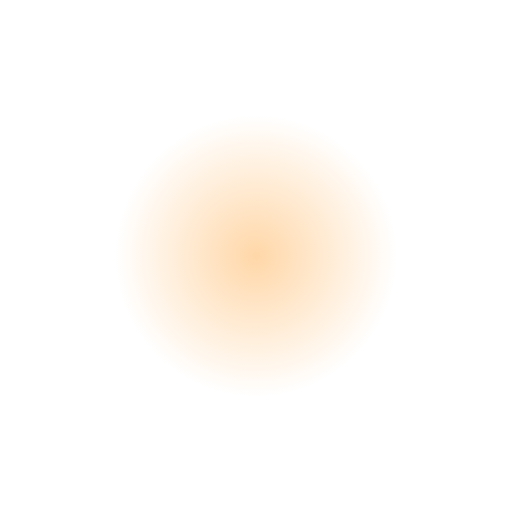
t = 0.00 s
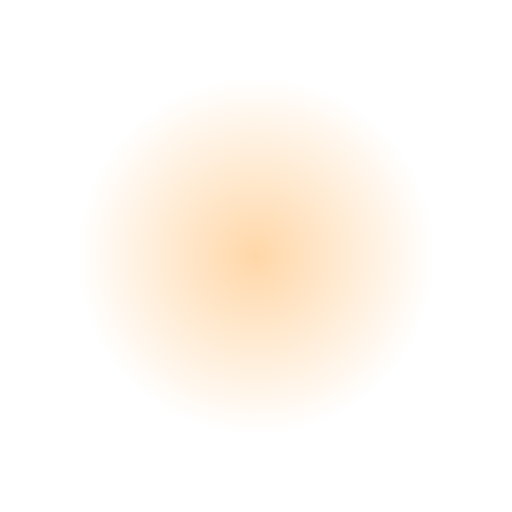
t = 0.38 s
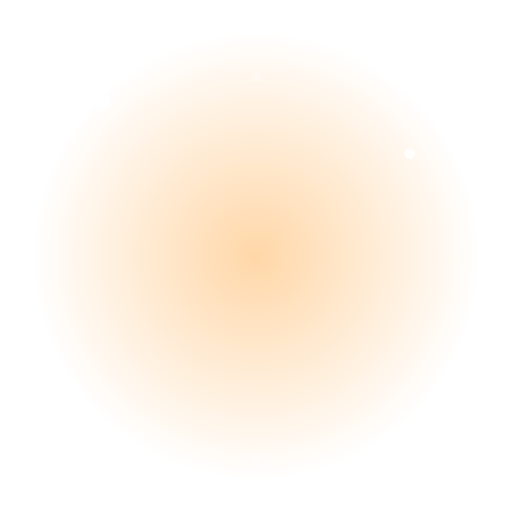
t = 0.81 s
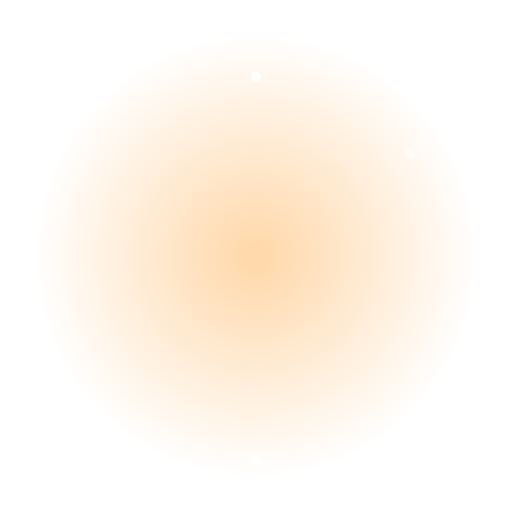
t = 1.20 s
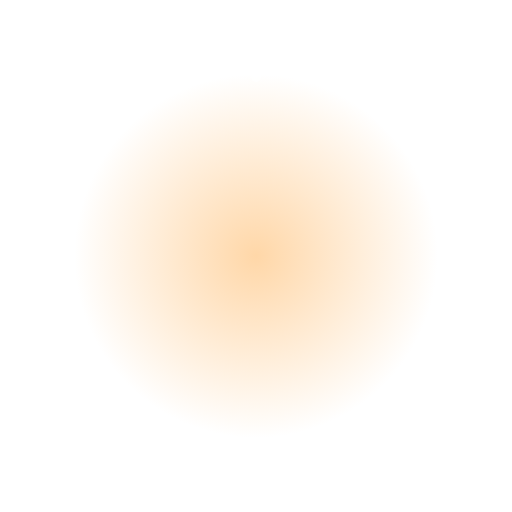
t = 1.60 s
t = 2.00 s: frame unchanged from t = 0.00 s, image omitted

The animated SVG that drew these frames (rendered in a browser with its animation timeline set to each time). Animation: 8 SMIL elements (animate=7,animateTransform=1); one cycle of 2.40 s, repeats indefinitely.

<svg xmlns="http://www.w3.org/2000/svg" viewBox="0 0 200 200">
  <defs>
    <radialGradient id="g" cx="50%" cy="50%" r="50%"><stop offset="0%" stop-color="#ffd7a8"/><stop offset="100%" stop-color="#ffd7a8" stop-opacity="0"/></radialGradient>
  </defs>
  <circle cx="100" cy="100" r="80" fill="url(#g)"><animate attributeName="r" values="55;95;55" dur="2s" repeatCount="indefinite"/></circle>
  <g><text x="100" y="120" font-size="90" text-anchor="middle">🐶</text>
    <animateTransform attributeName="transform" type="translate" values="0 0;0 -10;0 0" dur="2s" repeatCount="indefinite"/>
  </g>
  <g fill="#fff">
    <circle cx="40" cy="40" r="3"><animate attributeName="opacity" values="0;1;0" dur="1.5s" repeatCount="indefinite"/></circle>
    <circle cx="160" cy="60" r="2"><animate attributeName="opacity" values="0;1;0" dur="1.2s" begin="0.3s" repeatCount="indefinite"/></circle>
    <circle cx="170" cy="150" r="3"><animate attributeName="opacity" values="0;1;0" dur="1.8s" begin="0.6s" repeatCount="indefinite"/></circle>
    <circle cx="30" cy="160" r="2"><animate attributeName="opacity" values="0;1;0" dur="1.4s" begin="0.9s" repeatCount="indefinite"/></circle>
    <circle cx="100" cy="30" r="2"><animate attributeName="opacity" values="1;0;1" dur="1.3s" repeatCount="indefinite"/></circle>
    <circle cx="100" cy="180" r="2"><animate attributeName="opacity" values="0;1;0" dur="1.7s" begin="0.5s" repeatCount="indefinite"/></circle>
  </g>
</svg>
